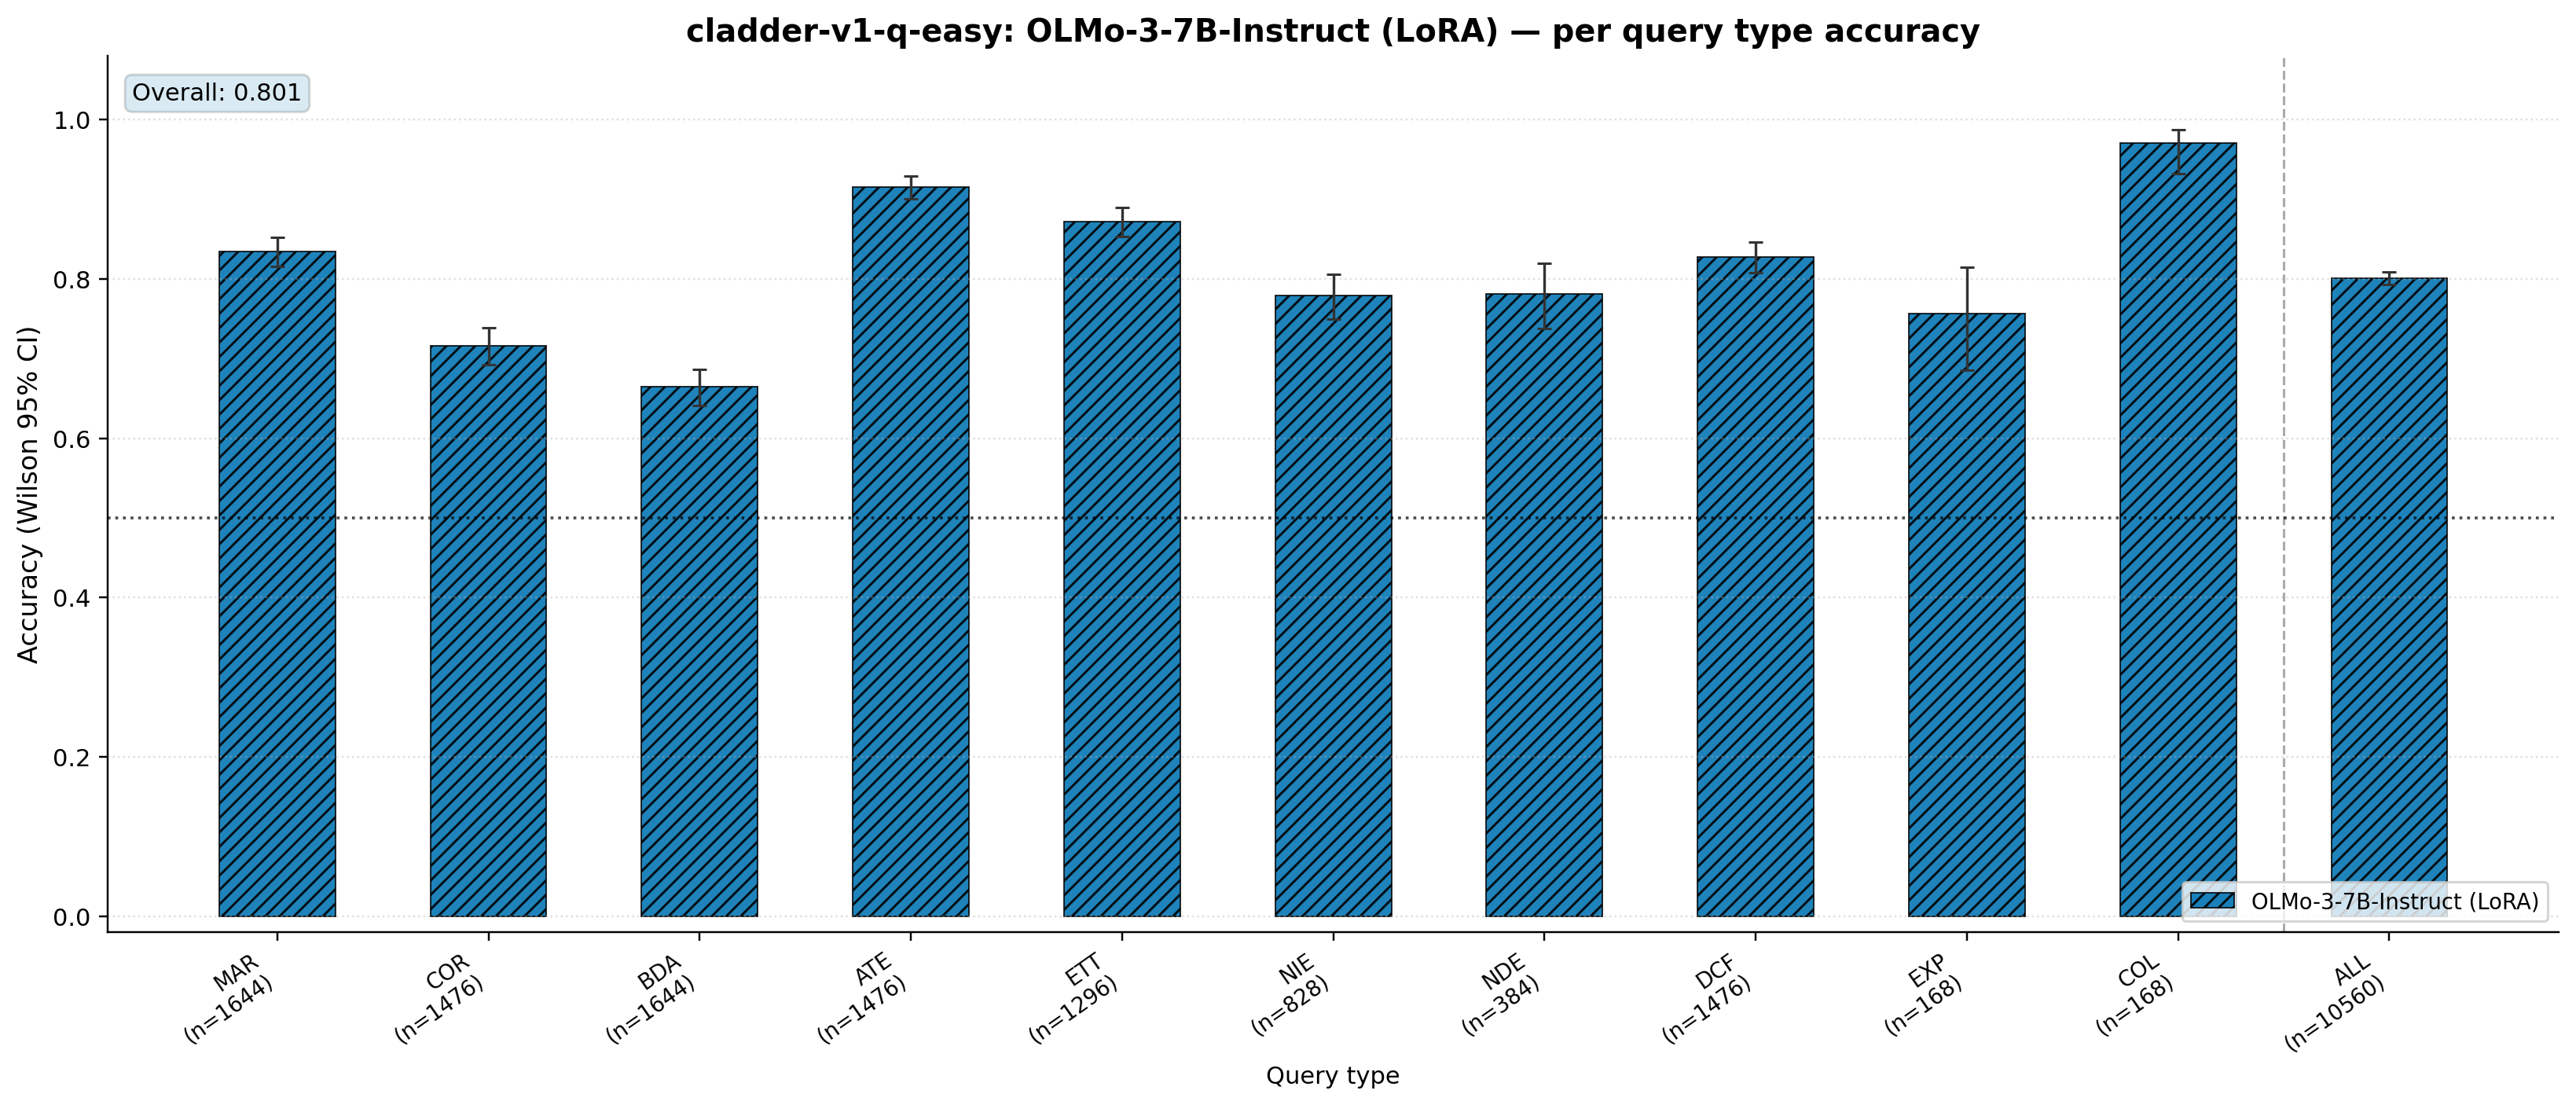

The file beside this chart, header and first rows:
query_type, n, correct, acc, ci_lo, ci_hi
marginal, 1644, 1372, 0.8345, 0.8158, 0.8517
correlation, 1476, 1057, 0.7161, 0.6926, 0.7385
backadj, 1644, 1092, 0.6642, 0.641, 0.6867
ate, 1476, 1351, 0.9153, 0.9, 0.9285
ett, 1296, 1130, 0.8719, 0.8526, 0.889
nie, 828, 645, 0.779, 0.7495, 0.8059
nde, 384, 300, 0.7812, 0.7372, 0.8197
det-counterfactual, 1476, 1221, 0.8272, 0.8071, 0.8457
exp_away, 168, 127, 0.756, 0.6858, 0.8147
collider_bias, 168, 163, 0.9702, 0.9322, 0.9872
overall, 10560, 8458, 0.8009, 0.7932, 0.8085
